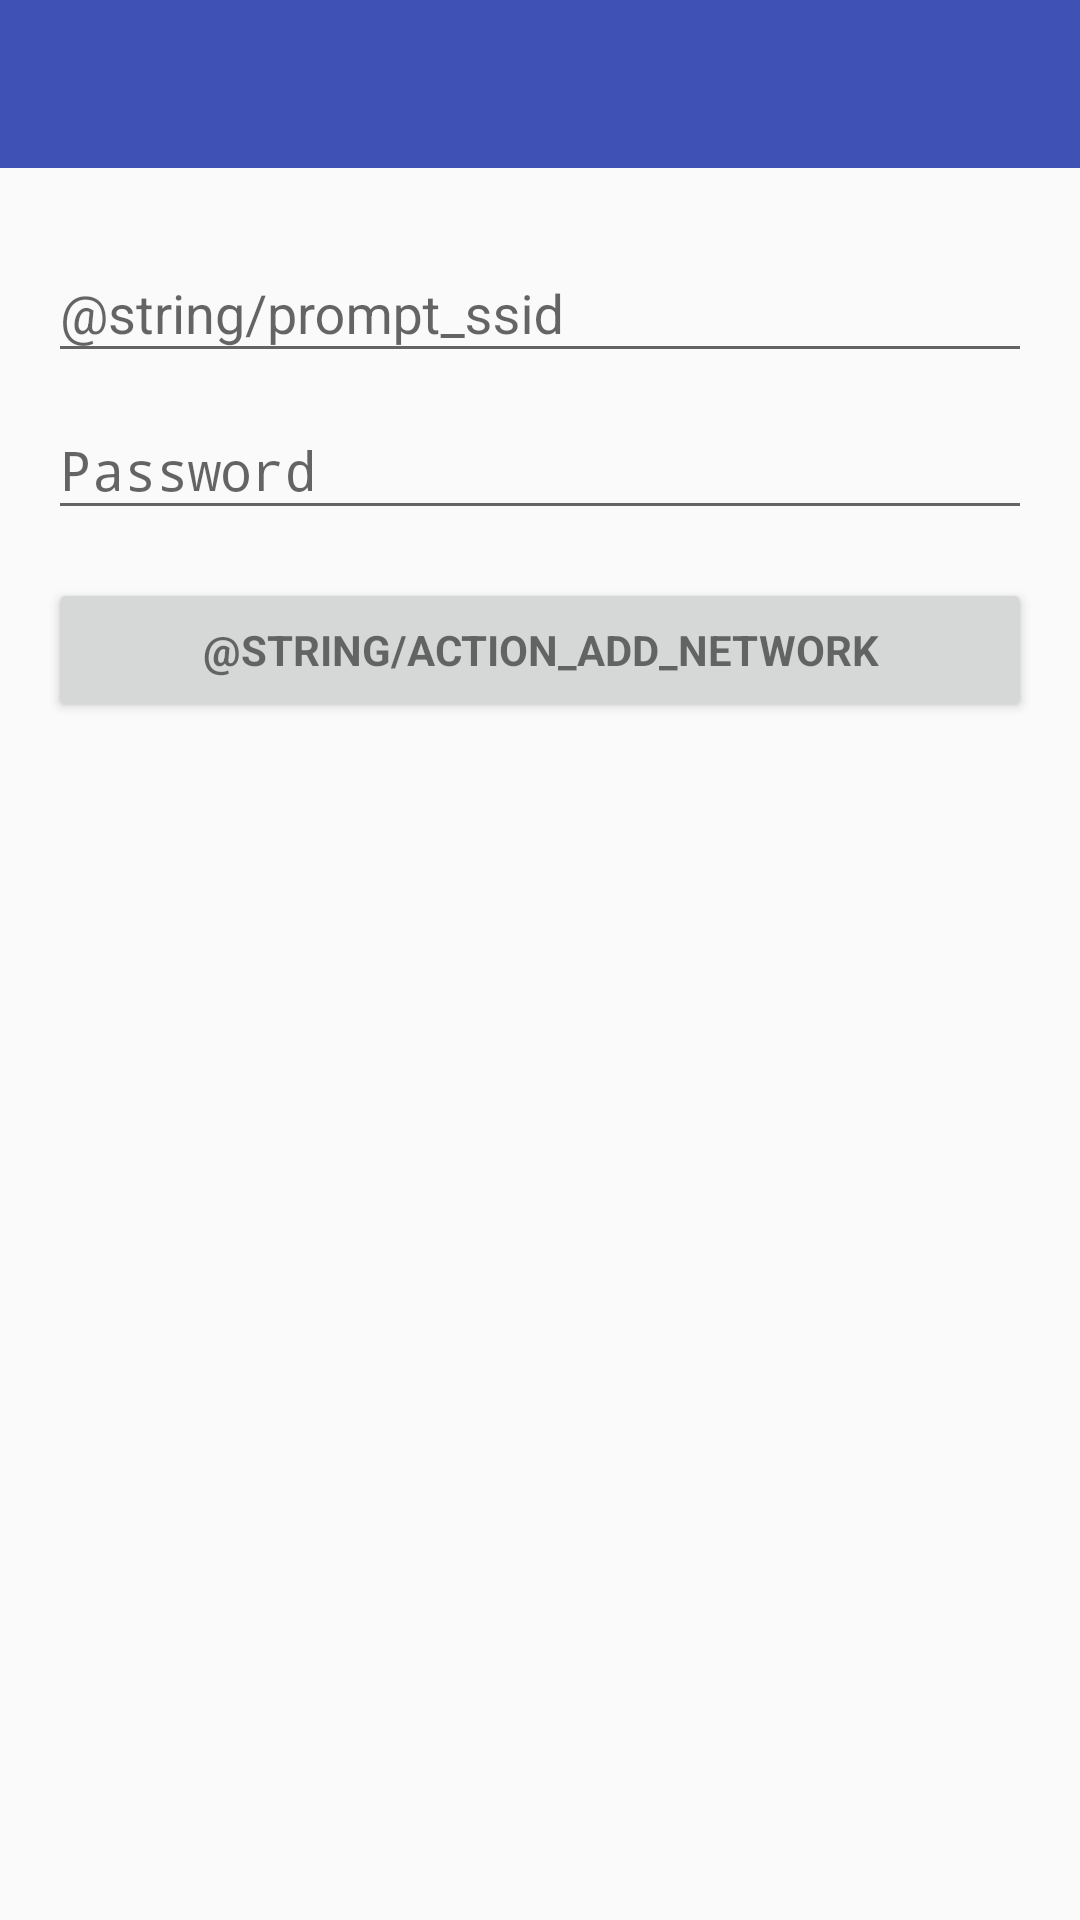

Reconstruct the res/layout file that produces this screen, plus the resources it refers to.
<!-- AndroidManifest.xml: activity theme AppTheme.NoActionBar -->
<!-- res/layout/activity_new_network.xml -->
<?xml version="1.0" encoding="utf-8"?>
<android.support.design.widget.CoordinatorLayout xmlns:android="http://schemas.android.com/apk/res/android"
    xmlns:app="http://schemas.android.com/apk/res-auto"
    xmlns:tools="http://schemas.android.com/tools"
    android:layout_width="match_parent"
    android:layout_height="match_parent"
    android:fitsSystemWindows="true"
    tools:context="tk.solutions_apex.wifipassworddatabase.NewNetworkActivity">

    <LinearLayout
        android:layout_width="match_parent"
        android:layout_height="match_parent"
        android:orientation="vertical">
    <android.support.design.widget.AppBarLayout
        android:layout_width="match_parent"
        android:layout_height="wrap_content"
        android:theme="@style/AppTheme.AppBarOverlay"
        android:baselineAligned="false">

        <android.support.v7.widget.Toolbar
            android:id="@+id/toolbar"
            android:layout_width="match_parent"
            android:layout_height="?attr/actionBarSize"
            android:background="?attr/colorPrimary"
            app:popupTheme="@style/AppTheme.PopupOverlay" />

    </android.support.design.widget.AppBarLayout>

    <LinearLayout xmlns:android="http://schemas.android.com/apk/res/android"
        xmlns:tools="http://schemas.android.com/tools"
        android:layout_width="match_parent"
        android:layout_height="match_parent"
        android:gravity="center_horizontal"
        android:orientation="vertical"
        android:paddingBottom="@dimen/activity_vertical_margin"
        android:paddingLeft="@dimen/activity_horizontal_margin"
        android:paddingRight="@dimen/activity_horizontal_margin"
        android:paddingTop="@dimen/activity_vertical_margin">

        <ScrollView
            android:id="@+id/new_net_form"
            android:layout_width="match_parent"
            android:layout_height="match_parent">

            <LinearLayout
                android:id="@+id/network_form"
                android:layout_width="match_parent"
                android:layout_height="wrap_content"
                android:orientation="vertical">

                <android.support.design.widget.TextInputLayout
                    android:layout_width="match_parent"
                    android:layout_height="wrap_content">

                    <EditText
                        android:id="@+id/ssid"
                        android:layout_width="match_parent"
                        android:layout_height="wrap_content"
                        android:hint="@string/prompt_ssid"
                        android:inputType="text"
                        android:maxLines="1"
                        android:singleLine="true"/>

                </android.support.design.widget.TextInputLayout>

                <android.support.design.widget.TextInputLayout
                    android:layout_width="match_parent"
                    android:layout_height="wrap_content">

                    <EditText
                        android:id="@+id/password"
                        android:layout_width="match_parent"
                        android:layout_height="wrap_content"
                        android:hint="@string/prompt_password"
                        android:imeOptions="actionUnspecified"
                        android:inputType="textPassword"
                        android:maxLines="1"
                        android:singleLine="true"/>

                </android.support.design.widget.TextInputLayout>

                <Button
                    android:id="@+id/add_network_button"
                    style="?android:textAppearanceSmall"
                    android:layout_width="match_parent"
                    android:layout_height="wrap_content"
                    android:layout_marginTop="16dp"
                    android:text="@string/action_add_network"
                    android:textStyle="bold"/>

            </LinearLayout>
        </ScrollView>
    </LinearLayout>
    </LinearLayout>

</android.support.design.widget.CoordinatorLayout>
<!-- resources referenced by this layout -->
<resources>
  <dimen name="activity_horizontal_margin">16dp</dimen>
  <dimen name="activity_vertical_margin">16dp</dimen>
  <string name="prompt_password">Password</string>
  <style name="AppTheme.AppBarOverlay" parent="ThemeOverlay.AppCompat.Dark.ActionBar" />
  <style name="AppTheme.PopupOverlay" parent="ThemeOverlay.AppCompat.Light" />
  <style name="AppTheme.NoActionBar">
          <item name="windowActionBar">false</item>
          <item name="windowNoTitle">true</item>
      </style>
</resources>
